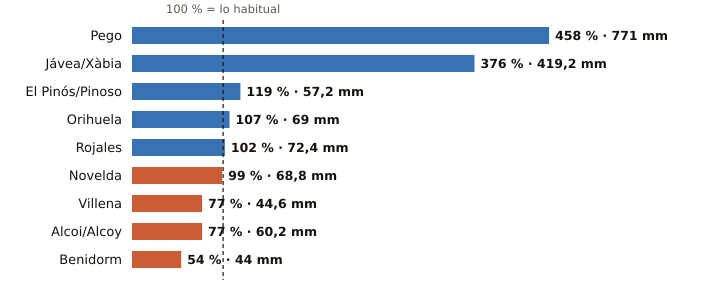

Source data for this figure (header and first rows):
estacion, provincia, indicativo, mm_otono, referencia_mm, pct, periodo_referencia, hasta, hora
Pego, Alicante, 8057C, 771.0, 168.5, 458, 2011-2025, 2026-10-29, 16
Jávea/Xàbia, Alicante, 8050X, 419.2, 111.4, 376, 1997-2025, 2026-10-29, 19
El Pinós/Pinoso, Alicante, 7247X, 57.2, 47.9, 119, 2004-2025, 2026-10-29, 19
Orihuela, Alicante, 7244X, 69.0, 64.4, 107, 2008-2025, 2026-10-29, 18
Rojales, Alicante, 7261X, 72.4, 71.2, 102, 1991-2020, 2026-10-29, 18
Novelda, Alicante, 8013X, 68.8, 69.5, 99, 2008-2025, 2026-10-29, 17
Villena, Alicante, 8008Y, 44.6, 57.6, 77, 2006-2025, 2026-10-29, 18
Alcoi/Alcoy, Alicante, 8059C, 60.2, 78.5, 77, 2009-2025, 2026-10-29, 19
Benidorm, Alicante, 8036Y, 44.0, 81.5, 54, 2006-2025, 2026-10-29, 18
